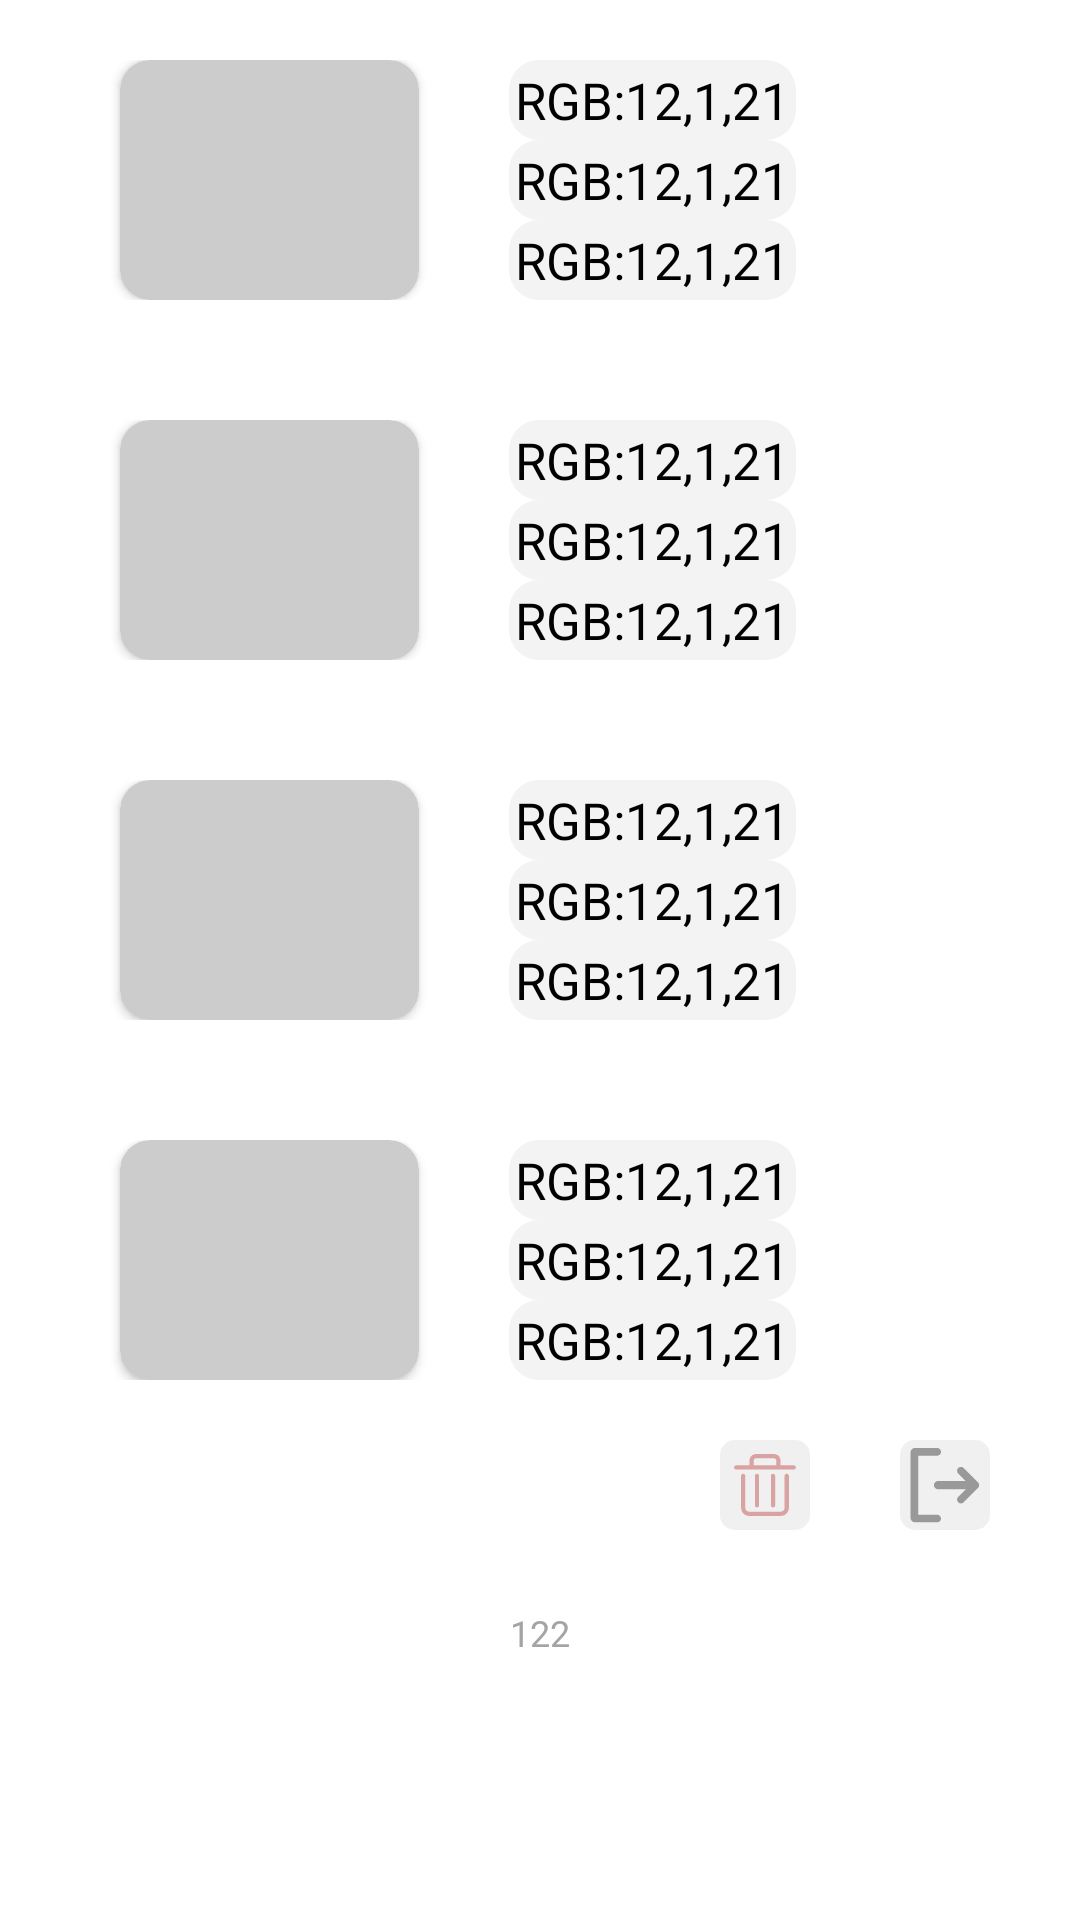

Layout XML and referenced resources for this Android screen:
<!-- AndroidManifest.xml: application theme Theme.Colors -->
<!-- res/layout/tw_dialog_collect.xml -->
<?xml version="1.0" encoding="utf-8"?>
<LinearLayout xmlns:android="http://schemas.android.com/apk/res/android"
    xmlns:app="http://schemas.android.com/apk/res-auto"
    android:orientation="vertical"
    android:layout_width="match_parent"
    android:layout_height="wrap_content">

        <LinearLayout
            android:layout_width="match_parent"
            android:layout_height="wrap_content"
            android:orientation="horizontal"
            android:layout_margin="15dp"
            android:padding="5dp"
            android:weightSum="5">

            <androidx.cardview.widget.CardView
                android:id="@+id/tw_item_main_one"
                android:layout_width="50dp"
                android:layout_height="80dp"
                android:layout_weight="2"
                app:cardCornerRadius="10dp"
                app:cardBackgroundColor="#ccc"
                android:layout_gravity="center_vertical"
                android:layout_marginLeft="20dp"/>

            <LinearLayout
                android:layout_width="wrap_content"
                android:layout_height="wrap_content"
                android:layout_weight="3"
                android:weightSum="3"
                android:layout_gravity="center_vertical"
                android:layout_marginLeft="30dp"
                android:orientation="vertical">

                <TextView
                    android:id="@+id/tw_item_rgb_one"
                    android:layout_width="wrap_content"
                    android:layout_height="wrap_content"
                    android:text="RGB:12,1,21"
                    android:textSize="17sp"
                    android:layout_weight="1"
                    android:textColor="#000"
                    android:padding="2dp"
                    android:background="@drawable/one_item_value_bg"/>

                <TextView
                    android:id="@+id/tw_item_hex_one"
                    android:layout_width="wrap_content"
                    android:layout_height="wrap_content"
                    android:text="RGB:12,1,21"
                    android:textSize="17sp"
                    android:layout_weight="1"
                    android:textColor="#000"
                    android:padding="2dp"
                    android:background="@drawable/one_item_value_bg"/>

                <TextView
                    android:id="@+id/tw_item_cmyk_one"
                    android:layout_width="wrap_content"
                    android:layout_height="wrap_content"
                    android:text="RGB:12,1,21"
                    android:textSize="17sp"
                    android:layout_weight="1"
                    android:textColor="#000"
                    android:padding="2dp"
                    android:background="@drawable/one_item_value_bg"/>

            </LinearLayout>

        </LinearLayout>

        <LinearLayout
            android:layout_width="match_parent"
            android:layout_height="wrap_content"
            android:orientation="horizontal"
            android:layout_margin="15dp"
            android:padding="5dp"
            android:weightSum="5">

            <androidx.cardview.widget.CardView
                android:id="@+id/tw_item_main_two"
                android:layout_width="50dp"
                android:layout_height="80dp"
                android:layout_weight="2"
                app:cardCornerRadius="10dp"
                app:cardBackgroundColor="#ccc"
                android:layout_gravity="center_vertical"
                android:layout_marginLeft="20dp"/>

            <LinearLayout
                android:layout_width="wrap_content"
                android:layout_height="wrap_content"
                android:layout_weight="3"
                android:weightSum="3"
                android:layout_gravity="center_vertical"
                android:layout_marginLeft="30dp"
                android:orientation="vertical">

                <TextView
                    android:id="@+id/tw_item_rgb_two"
                    android:layout_width="wrap_content"
                    android:layout_height="wrap_content"
                    android:text="RGB:12,1,21"
                    android:textSize="17sp"
                    android:layout_weight="1"
                    android:textColor="#000"
                    android:padding="2dp"
                    android:background="@drawable/one_item_value_bg"/>

                <TextView
                    android:id="@+id/tw_item_hex_two"
                    android:layout_width="wrap_content"
                    android:layout_height="wrap_content"
                    android:text="RGB:12,1,21"
                    android:textSize="17sp"
                    android:layout_weight="1"
                    android:textColor="#000"
                    android:padding="2dp"
                    android:background="@drawable/one_item_value_bg"/>

                <TextView
                    android:id="@+id/tw_item_cmyk_two"
                    android:layout_width="wrap_content"
                    android:layout_height="wrap_content"
                    android:text="RGB:12,1,21"
                    android:textSize="17sp"
                    android:layout_weight="1"
                    android:textColor="#000"
                    android:padding="2dp"
                    android:background="@drawable/one_item_value_bg"/>
            </LinearLayout>

        </LinearLayout>

        <LinearLayout
            android:layout_width="match_parent"
            android:layout_height="wrap_content"
            android:orientation="horizontal"
            android:layout_margin="15dp"
            android:padding="5dp"
            android:weightSum="5">

            <androidx.cardview.widget.CardView
                android:id="@+id/tw_item_main_three"
                android:layout_width="50dp"
                android:layout_height="80dp"
                android:layout_weight="2"
                app:cardCornerRadius="10dp"
                app:cardBackgroundColor="#ccc"
                android:layout_gravity="center_vertical"
                android:layout_marginLeft="20dp"/>

            <LinearLayout
                android:layout_width="wrap_content"
                android:layout_height="wrap_content"
                android:layout_weight="3"
                android:weightSum="3"
                android:layout_gravity="center_vertical"
                android:layout_marginLeft="30dp"
                android:orientation="vertical">

                <TextView
                    android:id="@+id/tw_item_rgb_three"
                    android:layout_width="wrap_content"
                    android:layout_height="wrap_content"
                    android:text="RGB:12,1,21"
                    android:textSize="17sp"
                    android:layout_weight="1"
                    android:textColor="#000"
                    android:padding="2dp"
                    android:background="@drawable/one_item_value_bg"/>

                <TextView
                    android:id="@+id/tw_item_hex_three"
                    android:layout_width="wrap_content"
                    android:layout_height="wrap_content"
                    android:text="RGB:12,1,21"
                    android:textSize="17sp"
                    android:layout_weight="1"
                    android:textColor="#000"
                    android:padding="2dp"
                    android:background="@drawable/one_item_value_bg"/>

                <TextView
                    android:id="@+id/tw_item_cmyk_three"
                    android:layout_width="wrap_content"
                    android:layout_height="wrap_content"
                    android:text="RGB:12,1,21"
                    android:textSize="17sp"
                    android:layout_weight="1"
                    android:textColor="#000"
                    android:padding="2dp"
                    android:background="@drawable/one_item_value_bg"/>

            </LinearLayout>

        </LinearLayout>

        <LinearLayout
            android:layout_width="match_parent"
            android:layout_height="wrap_content"
            android:orientation="horizontal"
            android:layout_margin="15dp"
            android:padding="5dp"
            android:weightSum="5">

            <androidx.cardview.widget.CardView
                android:id="@+id/tw_item_main_one_four"
                android:layout_width="50dp"
                android:layout_height="80dp"
                android:layout_weight="2"
                app:cardCornerRadius="10dp"
                app:cardBackgroundColor="#ccc"
                android:layout_gravity="center_vertical"
                android:layout_marginLeft="20dp"/>

            <LinearLayout
                android:layout_width="wrap_content"
                android:layout_height="wrap_content"
                android:layout_weight="3"
                android:weightSum="3"
                android:layout_gravity="center_vertical"
                android:layout_marginLeft="30dp"
                android:orientation="vertical">

                <TextView
                    android:id="@+id/tw_item_rgb_four"
                    android:layout_width="wrap_content"
                    android:layout_height="wrap_content"
                    android:text="RGB:12,1,21"
                    android:textSize="17sp"
                    android:layout_weight="1"
                    android:textColor="#000"
                    android:padding="2dp"
                    android:background="@drawable/one_item_value_bg"/>

                <TextView
                    android:id="@+id/tw_item_hex_four"
                    android:layout_width="wrap_content"
                    android:layout_height="wrap_content"
                    android:text="RGB:12,1,21"
                    android:textSize="17sp"
                    android:layout_weight="1"
                    android:textColor="#000"
                    android:padding="2dp"
                    android:background="@drawable/one_item_value_bg"/>

                <TextView
                    android:id="@+id/tw_item_cmyk_four"
                    android:layout_width="wrap_content"
                    android:layout_height="wrap_content"
                    android:text="RGB:12,1,21"
                    android:textSize="17sp"
                    android:layout_weight="1"
                    android:textColor="#000"
                    android:padding="2dp"
                    android:background="@drawable/one_item_value_bg"/>

            </LinearLayout>

        </LinearLayout>

        <RelativeLayout
            android:layout_width="wrap_content"
            android:layout_height="wrap_content"
            android:layout_marginRight="30dp"
            android:layout_marginBottom="20dp"
            android:layout_gravity="end">

            <ImageButton
                android:id="@+id/tw_item_del"
                android:layout_width="30dp"
                android:layout_height="30dp"
                android:layout_marginEnd="30dp"
                android:background="@drawable/ic_del"
                android:src="@drawable/th_color_rectangle"  />

            <ImageButton
                android:id="@+id/tw_item_out"
                android:layout_width="30dp"
                android:layout_height="30dp"
                android:layout_toEndOf="@id/tw_item_del"
                android:background="@drawable/ic_exitone"
                android:src="@drawable/th_color_rectangle" />

        </RelativeLayout>

        <TextView
            android:id="@+id/tw_item_time_c"
            android:layout_width="match_parent"
            android:layout_height="wrap_content"
            android:text="122"
            android:gravity="center"
            android:textColor="#A4A4A4"
            android:textSize="12sp"
            android:layout_margin="6dp"/>

</LinearLayout>
<!-- resources referenced by this layout -->
<resources>
  <!-- drawable ic_del (drawable) -->
  <vector xmlns:android="http://schemas.android.com/apk/res/android"
      android:width="1024dp"
      android:height="1024dp"
      android:viewportWidth="1024"
      android:viewportHeight="1024">
    <path
        android:fillColor="#D67171"
        android:pathData="M840,288H688v-56c0,-40 -32,-72 -72,-72h-208C368,160 336,192 336,232V288h-152c-12.8,0 -24,11.2 -24,24s11.2,24 24,24h656c12.8,0 24,-11.2 24,-24s-11.2,-24 -24,-24zM384,288v-56c0,-12.8 11.2,-24 24,-24h208c12.8,0 24,11.2 24,24V288H384zM758.4,384c-12.8,0 -24,11.2 -24,24v363.2c0,24 -19.2,44.8 -44.8,44.8H332.8c-24,0 -44.8,-19.2 -44.8,-44.8V408c0,-12.8 -11.2,-24 -24,-24s-24,11.2 -24,24v363.2c0,51.2 41.6,92.8 92.8,92.8h358.4c51.2,0 92.8,-41.6 92.8,-92.8V408c-1.6,-12.8 -12.8,-24 -25.6,-24zM444.8,744v-336c0,-12.8 -11.2,-24 -24,-24s-24,11.2 -24,24v336c0,12.8 11.2,24 24,24s24,-11.2 24,-24zM627.2,744v-336c0,-12.8 -11.2,-24 -24,-24s-24,11.2 -24,24v336c0,12.8 11.2,24 24,24s24,-11.2 24,-24z"/>
  </vector>
  <!-- drawable ic_exitone (drawable) -->
  <vector xmlns:android="http://schemas.android.com/apk/res/android"
      android:width="1024dp"
      android:height="1024dp"
      android:viewportWidth="1024"
      android:viewportHeight="1024">
    <path
        android:fillColor="#5F5F5F"
        android:pathData="M424.6,849.2h-217V178.5h217c23.7,-0.7 42.7,-20.1 42.7,-44s-19,-43.3 -42.7,-44H172.1c-28.9,0 -52.5,23.6 -52.5,52.5v741.7c0,28.9 23.6,52.5 52.5,52.5h252.5c23.7,-0.7 42.7,-20.1 42.7,-44s-19,-43.3 -42.7,-44z"/>
    <path
        android:fillColor="#5F5F5F"
        android:pathData="M888.2,482.7l-164,-164c-17.1,-17.1 -45.1,-17.1 -62.2,0s-17.1,45.1 0,62.2l85.7,85.7H432.9c-26,0 -47.2,21.3 -47.2,47.2 0,26 21.3,47.2 47.2,47.2h314.7l-85.7,85.7c-17.1,17.1 -17.1,45.1 0,62.2s45.1,17.1 62.2,0l164,-164c17.2,-17.1 17.2,-45.1 0.1,-62.2z"/>
  </vector>
  <!-- drawable one_item_value_bg (drawable) -->
  <?xml version="1.0" encoding="utf-8"?>
  <shape xmlns:android="http://schemas.android.com/apk/res/android" android:shape="rectangle">
      <solid android:color="#8CEAEAEA" />
      <corners android:radius="10dp" />
  
  </shape>
  <!-- drawable th_color_rectangle (drawable) -->
  <?xml version="1.0" encoding="utf-8"?>
  <shape xmlns:android="http://schemas.android.com/apk/res/android" android:shape="rectangle">
      <solid android:color="#74DEDEDE" />
      <corners android:radius="5dp" />
  
  </shape>
  <style name="Theme.Colors" parent="Theme.MaterialComponents.Light.DarkActionBar">
          <item name="colorPrimary">#00BCD4</item>
          <item name="colorPrimaryVariant">#FFFFFF</item>
          <item name="colorOnPrimary">@color/white</item>
          <item name="colorSecondary">@color/teal_200</item>
          <item name="colorSecondaryVariant">@color/teal_700</item>
          <item name="colorOnSecondary">@color/black</item>
          <item name="android:statusBarColor" tools:targetApi="l">?attr/colorPrimaryVariant</item>
      </style>
  <color name="white">#FFFFFFFF</color>
  <color name="teal_200">#009688</color>
  <color name="teal_700">#FF018786</color>
  <color name="black">#FF000000</color>
</resources>
